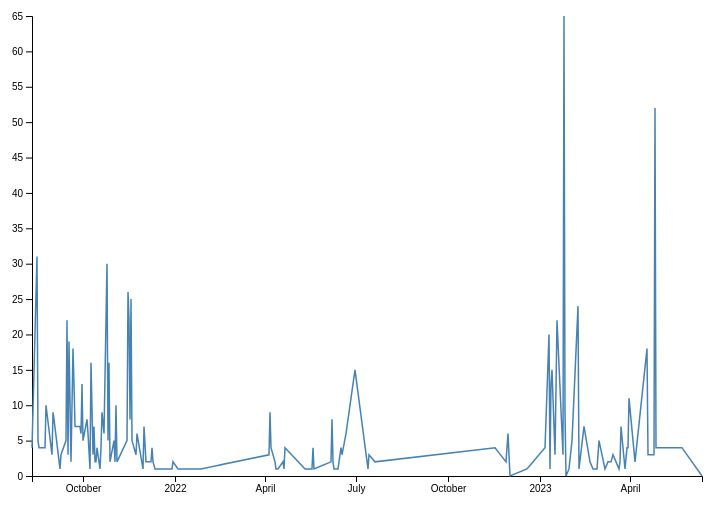
D3 v7 page, settled after 360 driven frames (6 s of simulated time); the page loaded 1 data file(s).


        // set the dimensions and margins of the graph
        const margin = {top: 10, right: 30, bottom: 30, left: 60},
            width = 760 - margin.left - margin.right,
            height = 500 - margin.top - margin.bottom;

        // append the svg object to the body of the page
        const svg = d3.select("#line_graph")
        .append("svg")
            .attr("width", width + margin.left + margin.right)
            .attr("height", height + margin.top + margin.bottom)
        .append("g")
            .attr("transform", `translate(${margin.left},${margin.top})`);
        
        var date_dict_promise = d3.json("/date_dict.json")

        date_dict_promise.then(function(data){
            pts = []
            for (date in data){
                pts.push({
                    date: new Date(date),
                    commits: data[date]
                });
            }

            pts.sort((a,b) => {return (a.date > b.date ? 1 : -1);})

            const tScale = d3.scaleTime().domain(d3.extent(pts, function(d){return d.date})).range([0, width]);
            svg.append("g").attr("transform", `translate(0, ${height})`).call(d3.axisBottom(tScale));

            const commitScale = d3.scaleLinear().domain([0, d3.max(pts, function(d){return d.commits})]).range([height,0]);
            svg.append("g").call(d3.axisLeft(commitScale));

            svg.append("path")
                .datum(pts)
                .attr("fill", "none")
                .attr("stroke", "steelblue")
                .attr("stroke-width", 1.5)
                .attr("d", d3.line()
                    .x(function(d) { return tScale(d.date) })
                    .y(function(d) { return commitScale(d.commits) })
                    )

        })
    

### data: date_dict.json
{
 "2022-04-11T00:00:00": 2,
 "2021-08-11T00:00:00": 4,
 "2022-11-28T00:00:00": 2,
 "2021-10-26T00:00:00": 5,
 "2022-04-07T00:00:00": 4,
 "2023-03-10T00:00:00": 2,
 "2022-12-02T00:00:00": 0,
 "2022-06-16T00:00:00": 4,
 "2022-01-04T00:00:00": 1,
 "2023-02-27T00:00:00": 1,
 "2021-09-30T00:00:00": 13,
 "2023-05-23T00:00:00": 4,
 "2021-12-01T00:00:00": 7,
 "2023-04-18T00:00:00": 18,
 "2023-03-30T00:00:00": 4,
 "2021-08-31T00:00:00": 3,
 "2021-10-06T00:00:00": 6,
 "2022-12-19T00:00:00": 1,
 "2022-01-09T00:00:00": 1,
 "2023-03-27T00:00:00": 1,
 "2022-07-20T00:00:00": 2,
 "2023-03-31T00:00:00": 11,
 "2021-10-11T00:00:00": 3,
 "2023-04-19T00:00:00": 3,
 "2021-12-16T00:00:00": 1,
 "2022-06-21T00:00:00": 6,
 "2023-02-26T00:00:00": 1,
 "2023-06-12T00:00:00": 0,
 "2023-01-16T00:00:00": 3,
 "2022-05-11T00:00:00": 1,
 "2022-06-17T00:00:00": 3,
 "2021-11-30T00:00:00": 1,
 "2022-04-06T00:00:00": 9,
 "2022-11-29T00:00:00": 4,
 "2021-10-27T00:00:00": 16,
 "2023-03-07T00:00:00": 1,
 "2021-11-01T00:00:00": 5,
 "2021-11-17T00:00:00": 8,
 "2022-05-20T00:00:00": 1,
 "2023-01-27T00:00:00": 0,
 "...": "102 more keys"
}